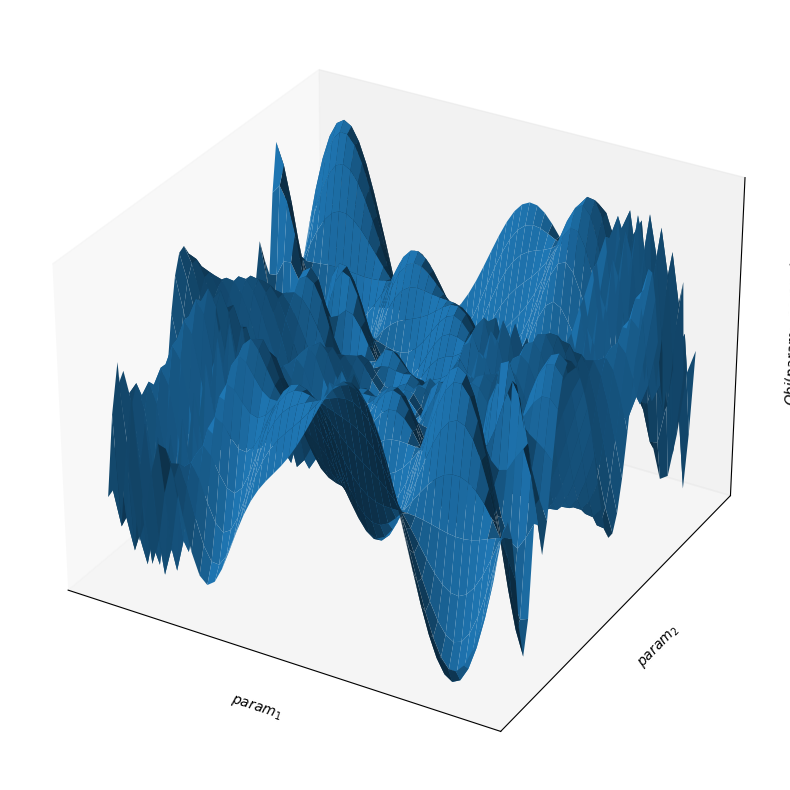

This figure's Python source:
import numpy as np 
import matplotlib.pyplot as plt 

def f(x1,x2):
    a=np.sqrt(np.fabs(x2+x1/2+20))
    b=np.sqrt(np.fabs(x1-(x2+20)))
    c=-(x2+20)*np.sin(a)-x1*np.sin(b)
    return c
x1=np.linspace(-256,256,50)
x2=np.linspace(-256,256,50)
X1,X2=np.meshgrid(x1,x2)

fig=plt.figure(figsize=[10, 8])
ax=plt.axes(projection='3d')
ax.plot_surface(X1,X2,f(X1,X2), alpha=1)
# ax.plot_wireframe(X1,X2,f(X1,X2),ccount=2,rcount=2, color='black',alpha=0.8)  
ax.set_xticks([])
ax.set_yticks([])
ax.set_zticks([])
ax.set_xlabel(r"$param_1$")
ax.set_ylabel(r"$param_2$")
ax.set_zlabel(r"$Obj(param_1, param_2)$")
plt.tight_layout()
plt.show()
# plt.savefig("eggholder.png")
